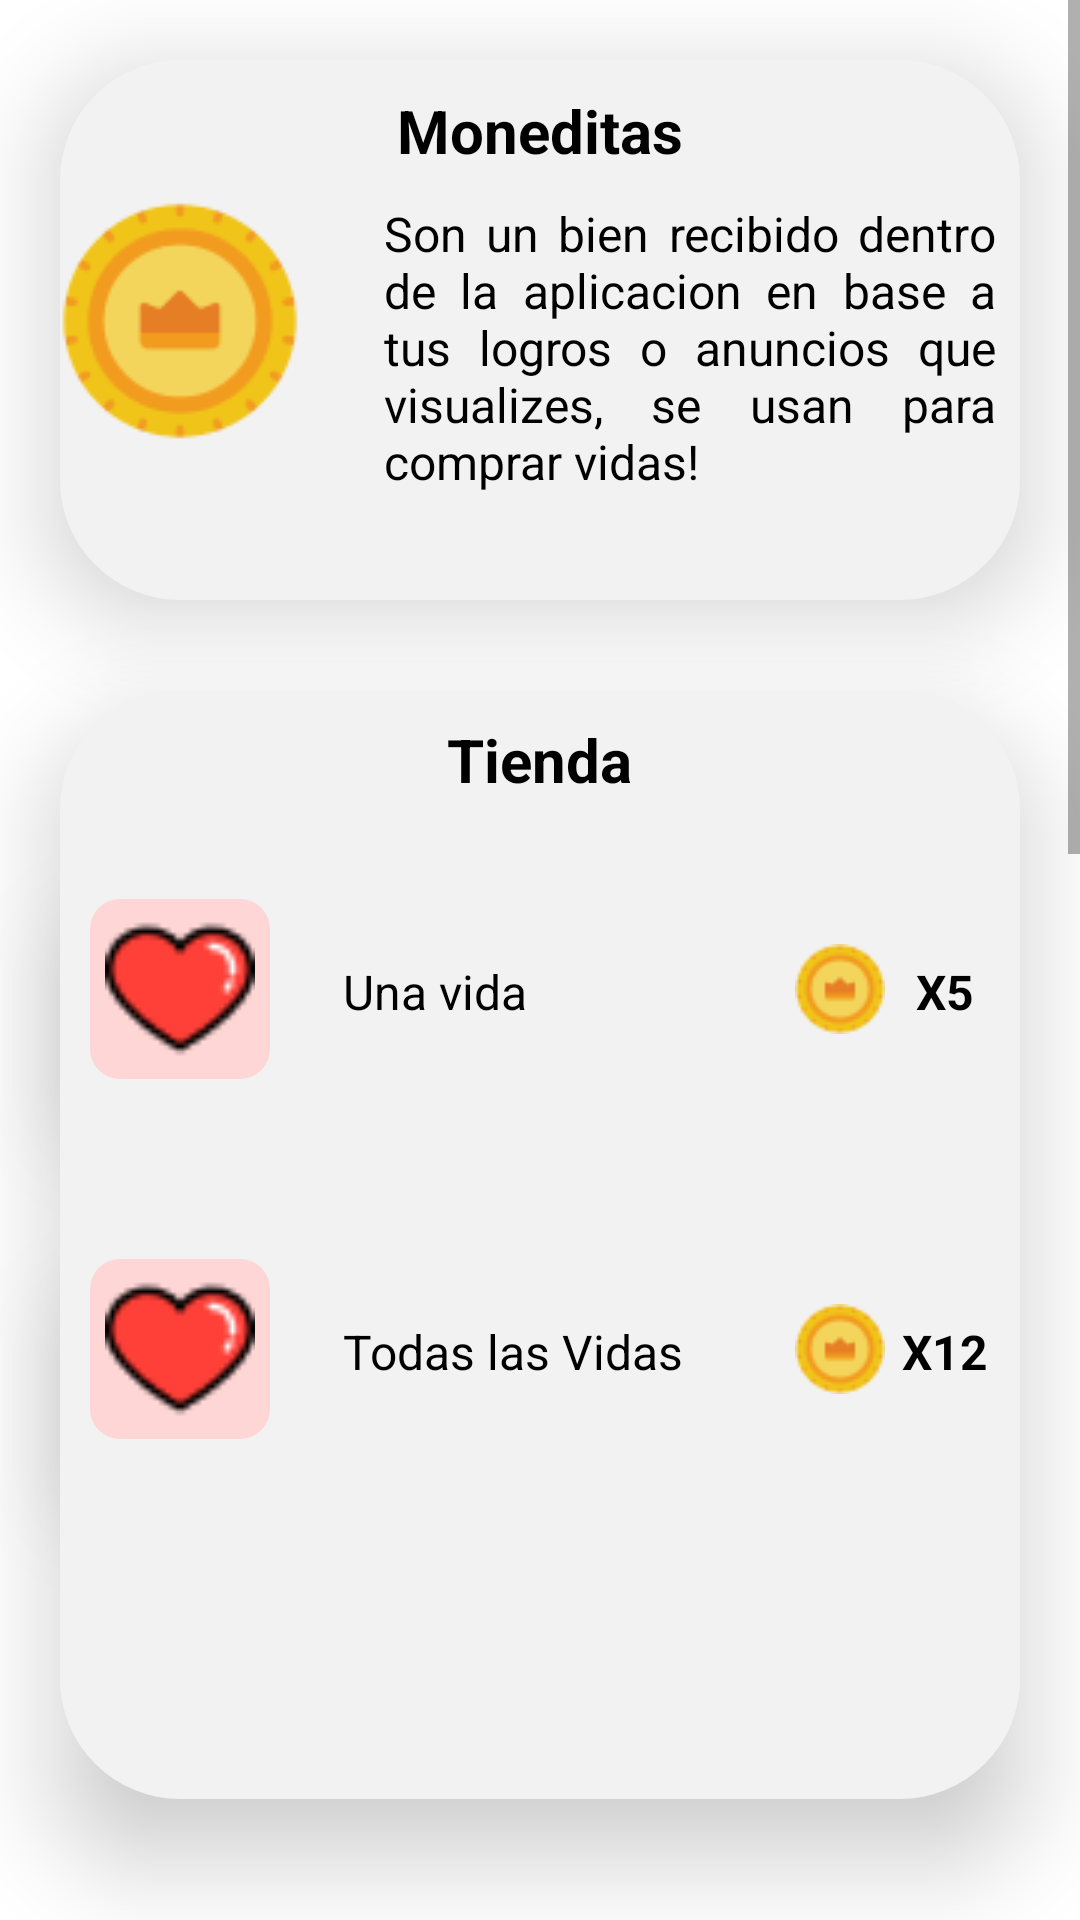

Reconstruct the res/layout file that produces this screen, plus the resources it refers to.
<!-- AndroidManifest.xml: application theme Theme.Finanzi -->
<!-- res/layout/fragment_tienda.xml -->
<?xml version="1.0" encoding="utf-8"?>
<androidx.constraintlayout.widget.ConstraintLayout
    xmlns:android="http://schemas.android.com/apk/res/android"
    xmlns:tools="http://schemas.android.com/tools"
    android:layout_width="match_parent"
    android:layout_height="match_parent"
    android:background="@color/white"
    tools:context=".TiendaFragment">

    <ScrollView
        android:layout_width="match_parent"
        android:layout_height="wrap_content">

    <LinearLayout
        android:layout_width="match_parent"
        android:layout_height="match_parent"
        android:orientation="vertical"
        android:gravity="center_horizontal">
        <View
            android:layout_width="match_parent"
            android:layout_height="180dp"
            android:layout_margin="20dp"
            android:background="@drawable/tienda_view_fondo"
            android:elevation="20dp"/>

        <TextView
            android:layout_width="wrap_content"
            android:layout_height="wrap_content"
            android:text="Moneditas"
            android:textSize="20dp"
            android:textColor="@color/black"
            android:translationY="-190dp"
            android:textStyle="bold"
            android:elevation="21dp"/>
        <ImageView
            android:layout_width="80dp"
            android:layout_height="80dp"
            android:src="@drawable/moneda_grande"
            android:layout_margin="10dp"
            android:translationY="-190dp"
            android:translationX="-120dp"
            android:elevation="20dp"/>

        <TextView
            android:layout_width="204dp"
            android:layout_height="wrap_content"
            android:elevation="20dp"
            android:justificationMode="inter_word"
            android:text="Son un bien recibido dentro de la aplicacion en base a tus logros o anuncios que visualizes, se usan para comprar vidas!"
            android:textColor="@color/black"
            android:textSize="16dp"
            android:translationX="50dp"
            android:translationY="-280dp" />

        <View
            android:layout_width="match_parent"
            android:layout_height="370dp"
            android:layout_margin="20dp"
            android:background="@drawable/tienda_view_fondo"
            android:translationY="-235dp"
            android:elevation="20dp"/>

        <TextView
            android:layout_width="wrap_content"
            android:layout_height="45dp"
            android:text="Tienda"
            android:textColor="@color/black"
            android:textSize="20dp"
            android:textStyle="bold"
            android:translationY="-615dp"
            android:elevation="21dp"/>

        <ImageView
            android:layout_width="50dp"
            android:layout_height="50dp"
            android:src="@drawable/corazon"
            android:translationY="-595dp"
            android:translationX="-120dp"
            android:elevation="22dp"/>
        <View
            android:layout_width="60dp"
            android:layout_height="60dp"
            android:background="@drawable/fondo_tienda"
            android:translationY="-650dp"
            android:translationX="-120dp"
            android:elevation="20dp"/>
        <TextView
            android:layout_width="wrap_content"
            android:layout_height="45dp"
            android:text="Una vida"
            android:textColor="@color/black"
            android:textSize="16dp"
            android:translationY="-690dp"
            android:translationX="-35dp"
            android:elevation="21dp"/>

        <ImageView
            android:layout_width="30dp"
            android:layout_height="30dp"
            android:src="@drawable/moneda"
            android:translationY="-740dp"
            android:translationX="100dp"
            android:elevation="21dp"/>
        <TextView
            android:layout_width="wrap_content"
            android:layout_height="45dp"
            android:text="X5"
            android:textColor="@color/black"
            android:textSize="16dp"
            android:textStyle="bold"
            android:translationY="-765dp"
            android:translationX="135dp"
            android:elevation="21dp"/>
        <Button
            android:id="@+id/Comprar1"
            android:layout_width="220dp"
            android:layout_height="40dp"
            android:background="@drawable/inicio_finanzi"
            android:translationY="-760dp"
            android:text="Comprar"
            android:textAllCaps="false"
            android:textColor="#f2f2f2"
            android:textSize="20dp"
            android:elevation="20dp"
            android:stateListAnimator="@null"/>

        <ImageView
            android:layout_width="50dp"
            android:layout_height="50dp"
            android:src="@drawable/corazon"
            android:translationY="-745dp"
            android:translationX="-120dp"
            android:elevation="22dp"/>
        <View
            android:layout_width="60dp"
            android:layout_height="60dp"
            android:background="@drawable/fondo_tienda"
            android:translationY="-800dp"
            android:translationX="-120dp"
            android:elevation="20dp"/>

        <TextView
            android:layout_width="wrap_content"
            android:layout_height="45dp"
            android:elevation="21dp"
            android:text="Todas las Vidas"
            android:textColor="@color/black"
            android:textSize="16dp"
            android:translationX="-9dp"
            android:translationY="-840dp" />

        <ImageView
            android:layout_width="30dp"
            android:layout_height="30dp"
            android:src="@drawable/moneda"
            android:translationY="-890dp"
            android:translationX="100dp"
            android:elevation="21dp"/>
        <TextView
            android:layout_width="wrap_content"
            android:layout_height="45dp"
            android:text="X12"
            android:textColor="@color/black"
            android:textSize="16dp"
            android:textStyle="bold"
            android:translationY="-915dp"
            android:translationX="135dp"
            android:elevation="21dp"/>
        <Button
            android:id="@+id/Comprar2"
            android:layout_width="220dp"
            android:layout_height="40dp"
            android:background="@drawable/inicio_finanzi"
            android:translationY="-910dp"
            android:text="Comprar"
            android:textAllCaps="false"
            android:textColor="#f2f2f2"
            android:textSize="20dp"
            android:elevation="20dp"
            android:stateListAnimator="@null"/>

    </LinearLayout>
    </ScrollView>


</androidx.constraintlayout.widget.ConstraintLayout>
<!-- resources referenced by this layout -->
<resources>
  <color name="black">#FF000000</color>
  <color name="white">#FFFFFFFF</color>
  <!-- drawable corazon: png bitmap (drawable, 1026 bytes) -->
  <!-- drawable fondo_tienda (drawable) -->
  <shape xmlns:android="http://schemas.android.com/apk/res/android">
      <gradient android:angle="90"
          android:startColor="#ffd6d6"
          android:endColor="#ffd6d6"
          android:type="linear"/>
      <corners android:radius="10dp"></corners>
  </shape>
  <!-- drawable moneda: png bitmap (drawable, 1442 bytes) -->
  <!-- drawable moneda_grande: png bitmap (drawable, 4454 bytes) -->
  <!-- drawable tienda_view_fondo (drawable) -->
  <?xml version="1.0" encoding="utf-8"?>
  <selector xmlns:android="http://schemas.android.com/apk/res/android">
      <item>
          <shape android:shape="rectangle">
              <solid android:color="#f2f2f2"/>
              <corners android:radius="40dp"/>
  
          </shape>
      </item>
  </selector>
  <style name="Theme.Finanzi" parent="Theme.AppCompat.Light.NoActionBar">
          
          <item name="colorPrimary">@color/purple_500</item>
          <item name="colorPrimaryVariant">#00000000</item>
          <item name="colorOnPrimary">@color/white</item>
          
          <item name="colorSecondary">@color/teal_200</item>
          <item name="colorSecondaryVariant">@color/teal_700</item>
          <item name="colorOnSecondary">@color/black</item>
          
          <item name="android:statusBarColor">?attr/colorPrimaryVariant</item>
          
      </style>
  <color name="purple_500">#FF6200EE</color>
  <color name="teal_200">#348BF8</color>
  <color name="teal_700">#348BF8</color>
</resources>
